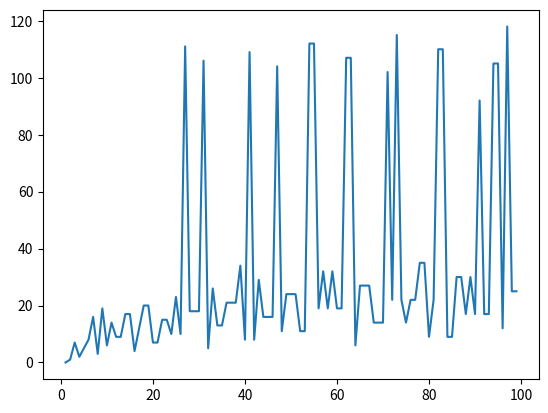

The matplotlib source for this figure:
import matplotlib.pyplot as plt
import numpy as np
import sys
import random

def collatz(num):
    cont=0
    
    while num > 1:
        if num % 2 == 0:
            num //= 2
        else:
            num = num * 3 + 1
        cont+=1
        
        
    return cont 

secuencia = collatz(11)

print(secuencia)
x=[]
y=[]
for i in range(1,100):
    x.append(i)
    y.append(collatz(i))


plt.plot(x, y)
plt.show()



